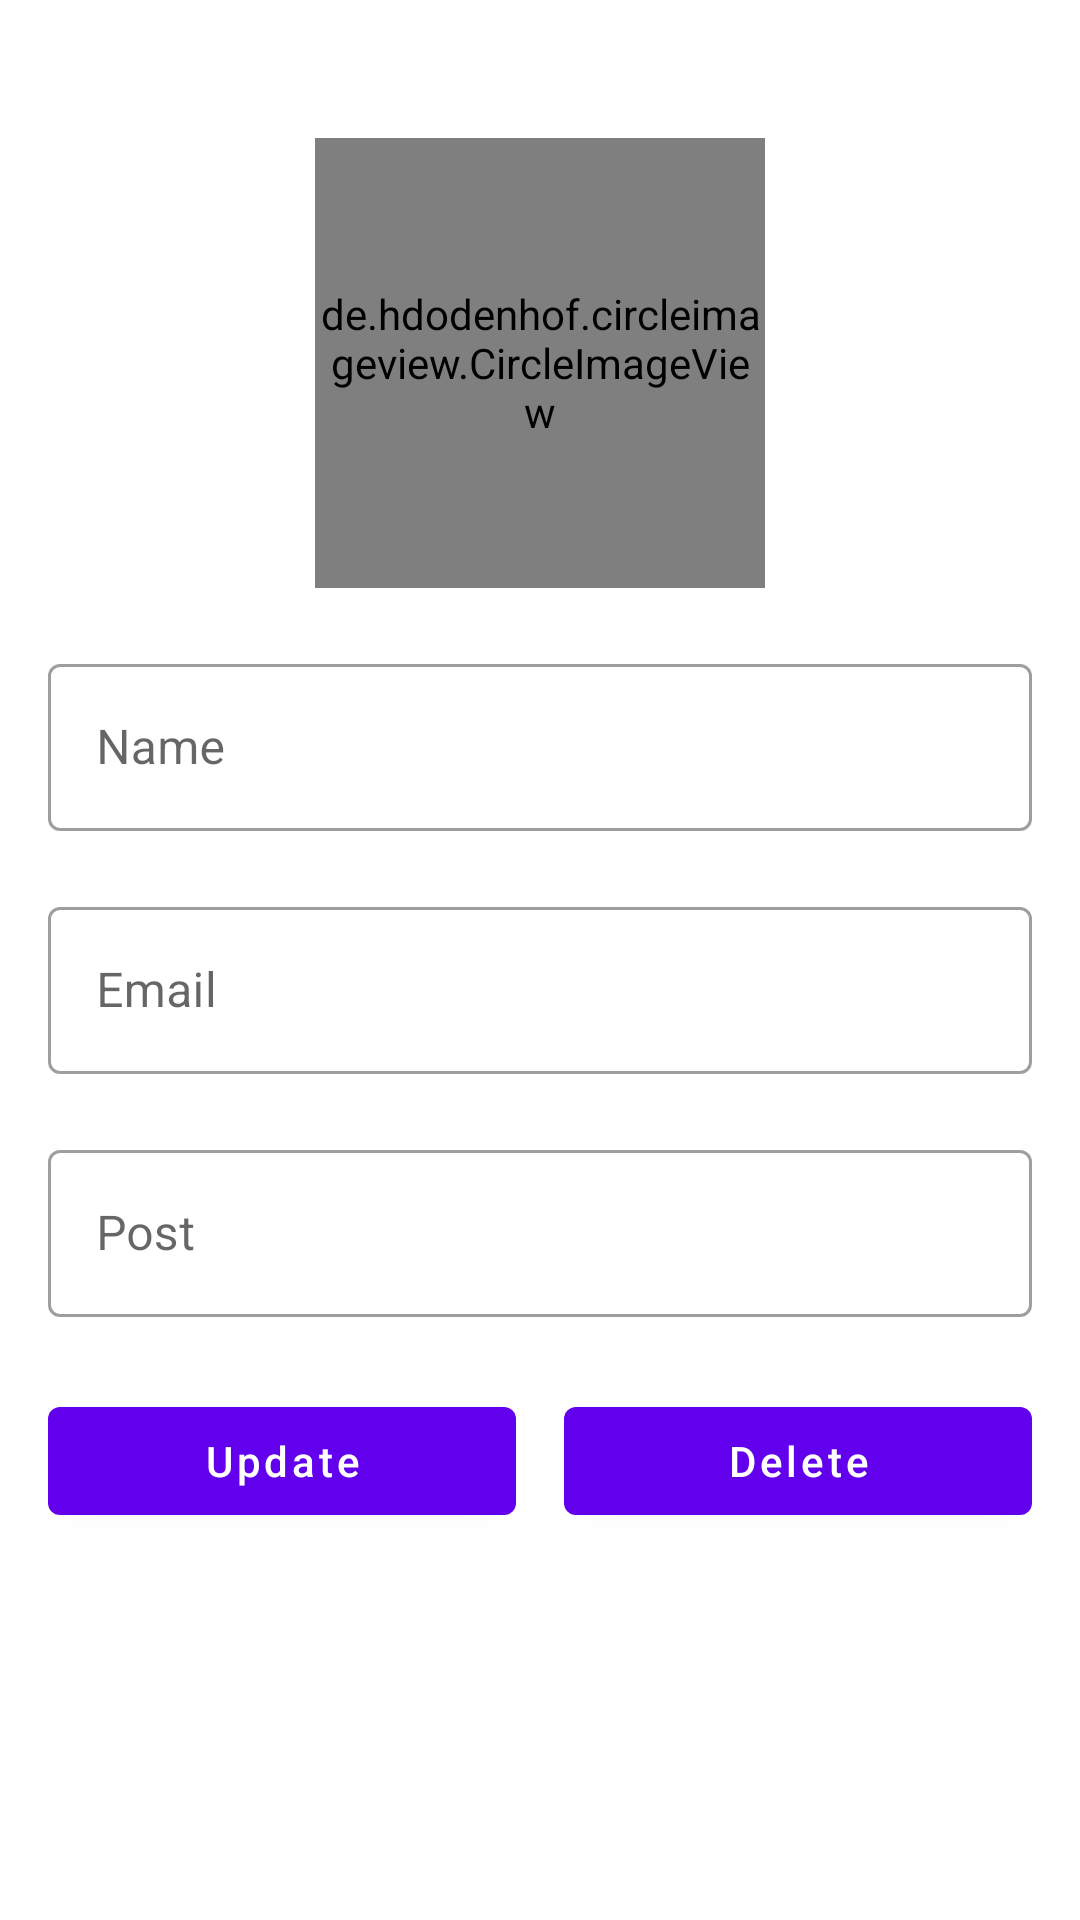

Here is an Android app screen rendered from its layout file. Give the layout XML and the strings, colors and styles it references.
<!-- AndroidManifest.xml: application theme Theme.CMSAdmin -->
<!-- res/layout/activity_update_teacher.xml -->
<?xml version="1.0" encoding="utf-8"?>
<LinearLayout xmlns:android="http://schemas.android.com/apk/res/android"
    xmlns:app="http://schemas.android.com/apk/res-auto"
    xmlns:tools="http://schemas.android.com/tools"
    android:layout_width="match_parent"
    android:layout_height="match_parent"
    tools:context=".UpdateTeacherActivity"
    android:padding="16dp"
    android:orientation="vertical"
    >
    <de.hdodenhof.circleimageview.CircleImageView
        android:layout_width="150dp"
        android:layout_height="150dp"
        android:id="@+id/updateTeacherImage"
        android:layout_gravity="center_horizontal"
        android:src="@drawable/avatar"
        android:layout_marginTop="30sp"
        />
    <com.google.android.material.textfield.TextInputLayout
        android:layout_width="match_parent"
        android:layout_height="wrap_content"
        android:layout_marginTop="20sp"
        style="@style/Widget.MaterialComponents.TextInputLayout.OutlinedBox"
        >
        <com.google.android.material.textfield.TextInputEditText
            android:layout_width="match_parent"
            android:layout_height="wrap_content"
            android:hint="Name"
            android:id="@+id/updateTeacherName"
            />
    </com.google.android.material.textfield.TextInputLayout>
    <com.google.android.material.textfield.TextInputLayout
        android:layout_width="match_parent"
        android:layout_height="wrap_content"
        android:layout_marginTop="20sp"
        style="@style/Widget.MaterialComponents.TextInputLayout.OutlinedBox"
        >
        <com.google.android.material.textfield.TextInputEditText
            android:layout_width="match_parent"
            android:layout_height="wrap_content"
            android:hint="Email"
            android:id="@+id/updateTeacherEmail"
            />
    </com.google.android.material.textfield.TextInputLayout>
    <com.google.android.material.textfield.TextInputLayout
        android:layout_width="match_parent"
        android:layout_height="wrap_content"
        android:layout_marginTop="20sp"
        style="@style/Widget.MaterialComponents.TextInputLayout.OutlinedBox"
        >
        <com.google.android.material.textfield.TextInputEditText
            android:layout_width="match_parent"
            android:layout_height="wrap_content"
            android:hint="Post"
            android:id="@+id/updateTeacherPost"
            />
    </com.google.android.material.textfield.TextInputLayout>
    <LinearLayout
        android:layout_width="match_parent"
        android:layout_height="wrap_content"
        android:orientation="horizontal"
        android:layout_marginTop="24dp"
        android:weightSum="2">
        <com.google.android.material.button.MaterialButton
            android:id="@+id/updateTeacherBtn"
            android:layout_width="0dp"
            android:layout_height="wrap_content"
            android:layout_weight="1"
            android:text="Update"
            android:layout_marginRight="8dp"
            android:textAllCaps="false"
            />
        <com.google.android.material.button.MaterialButton
            android:id="@+id/deleteTeacherBtn"
            android:layout_width="0dp"
            android:layout_height="wrap_content"
            android:layout_weight="1"
            android:text="Delete"
            android:textAllCaps="false"
            android:layout_marginLeft="8dp"
            />
    </LinearLayout>
</LinearLayout>
<!-- resources referenced by this layout -->
<resources>
  <style name="Theme.CMSAdmin" parent="Theme.MaterialComponents.Light.DarkActionBar">
          
          <item name="colorPrimary">@color/purple_500</item>
          <item name="colorPrimaryVariant">@color/purple_700</item>
          <item name="colorOnPrimary">@color/white</item>
          
          <item name="colorSecondary">@color/teal_200</item>
          <item name="colorSecondaryVariant">@color/teal_700</item>
          <item name="colorOnSecondary">@color/black</item>
          
          <item name="android:statusBarColor">?attr/colorPrimaryVariant</item>
          
      </style>
  <color name="purple_500">#FF6200EE</color>
  <color name="purple_700">#FF3700B3</color>
  <color name="white">#FFFFFFFF</color>
  
      // new color
  <color name="teal_200">#FF03DAC5</color>
  <color name="teal_700">#FF018786</color>
  <color name="black">#FF000000</color>
</resources>
